5-way image classification set "split" from GitHub (Jeyaditya/1000406_Jeyaditya_AIY2_Machine_learning_Fall_detector_FA2); label vocabulary: fall, normal, sitting, standing, walking.

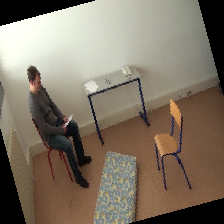
Label: sitting

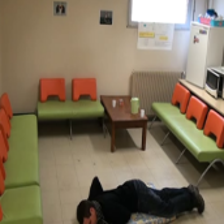
Label: normal

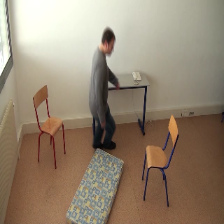
Label: normal

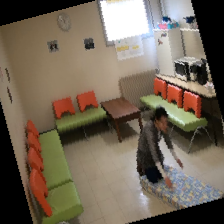
Label: fall

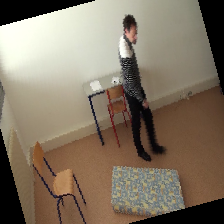
Label: walking

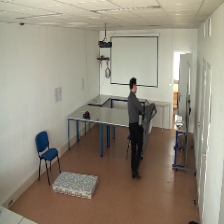
Label: standing
